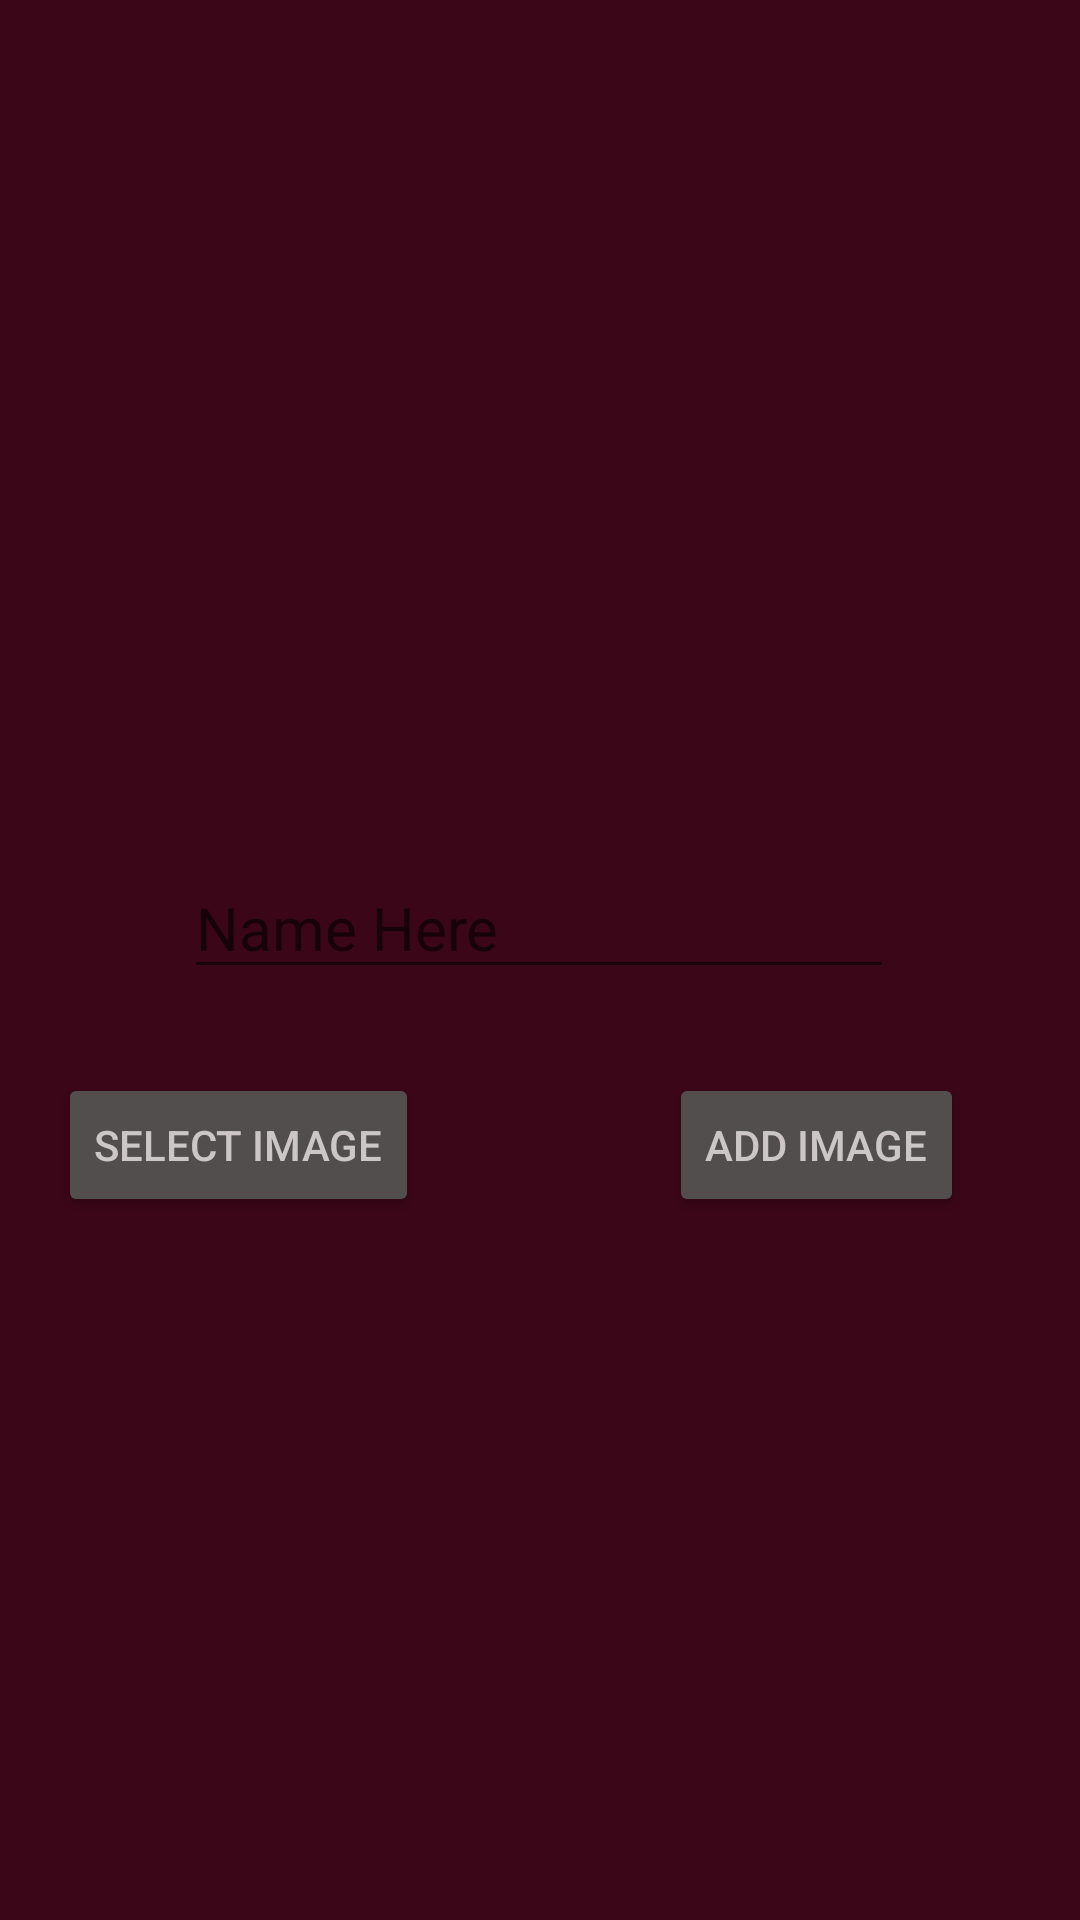

Layout XML and referenced resources for this Android screen:
<!-- AndroidManifest.xml: application theme Theme.Senior_project -->
<!-- res/layout/activity_addguest.xml -->
<?xml version="1.0" encoding="utf-8"?>
<androidx.constraintlayout.widget.ConstraintLayout xmlns:android="http://schemas.android.com/apk/res/android"
    xmlns:app="http://schemas.android.com/apk/res-auto"
    xmlns:tools="http://schemas.android.com/tools"
    android:layout_width="match_parent"
    android:layout_height="match_parent"
    android:background="#3A0618"

    app:layout_behavior="@string/appbar_scrolling_view_behavior">


    <Button
        android:id="@+id/btnSelect"
        android:layout_width="wrap_content"
        android:layout_height="wrap_content"
        android:text="Select Image"
        android:textColor="#CCC6C6"
        app:backgroundTint="#534E4E"
        app:layout_constraintBottom_toBottomOf="parent"
        app:layout_constraintEnd_toEndOf="parent"
        app:layout_constraintHorizontal_bias="0.081"
        app:layout_constraintStart_toStartOf="parent"
        app:layout_constraintTop_toTopOf="parent"
        app:layout_constraintVertical_bias="0.604"
        tools:ignore="MissingConstraints" />

    <ImageView
        android:id="@+id/imageView"
        android:layout_width="297dp"
        android:layout_height="227dp"
        android:textColor="#CCC6C6"
        app:layout_constraintBottom_toBottomOf="parent"
        app:layout_constraintEnd_toEndOf="parent"
        app:layout_constraintStart_toStartOf="parent"
        app:layout_constraintTop_toTopOf="parent"
        app:layout_constraintVertical_bias="0.031"
        tools:srcCompat="@tools:sample/avatars" />

    <Button
        android:id="@+id/btnAdd"
        android:layout_width="wrap_content"
        android:layout_height="wrap_content"
        android:text="Add Image"
        android:textColor="#CCC6C6"
        app:backgroundTint="#534E4E"
        app:layout_constraintBottom_toBottomOf="parent"
        app:layout_constraintEnd_toEndOf="parent"
        app:layout_constraintHorizontal_bias="0.852"
        app:layout_constraintStart_toStartOf="parent"
        app:layout_constraintTop_toTopOf="parent"
        app:layout_constraintVertical_bias="0.604" />

    <EditText
        android:id="@+id/editTextName"
        android:layout_width="wrap_content"
        android:layout_height="wrap_content"
        android:ems="10"
        android:hint="Name Here"
        android:inputType="textPersonName"
        android:textColor="@color/white"
        android:textSize="20sp"
        app:layout_constraintBottom_toBottomOf="parent"
        app:layout_constraintEnd_toEndOf="parent"
        app:layout_constraintHorizontal_bias="0.497"
        app:layout_constraintStart_toStartOf="parent"
        app:layout_constraintTop_toBottomOf="@+id/imageView"
        app:layout_constraintVertical_bias="0.129" />

</androidx.constraintlayout.widget.ConstraintLayout>
<!-- resources referenced by this layout -->
<resources>
  <style name="Theme.Senior_project" parent="Theme.MaterialComponents.DayNight.DarkActionBar">
          
          <item name="colorPrimary">@color/purple_500</item>
          <item name="colorPrimaryVariant">@color/purple_700</item>
          <item name="colorOnPrimary">@color/white</item>
          
          <item name="colorSecondary">@color/teal_200</item>
          <item name="colorSecondaryVariant">@color/teal_700</item>
          <item name="colorOnSecondary">@color/black</item>
          
          <item name="android:statusBarColor" tools:targetApi="l">?attr/colorPrimaryVariant</item>
          
      </style>
  <!-- not gathered from this repository: default colours our renderer supplied (Android Studio template values) -->
  <color name="purple_500">#FF6200EE</color>
  <color name="purple_700">#FF3700B3</color>
  <color name="teal_200">#FF03DAC5</color>
  <color name="teal_700">#FF018786</color>
  <color name="black">#FF000000</color>
  <color name="white">#FFFFFFFF</color>
</resources>
